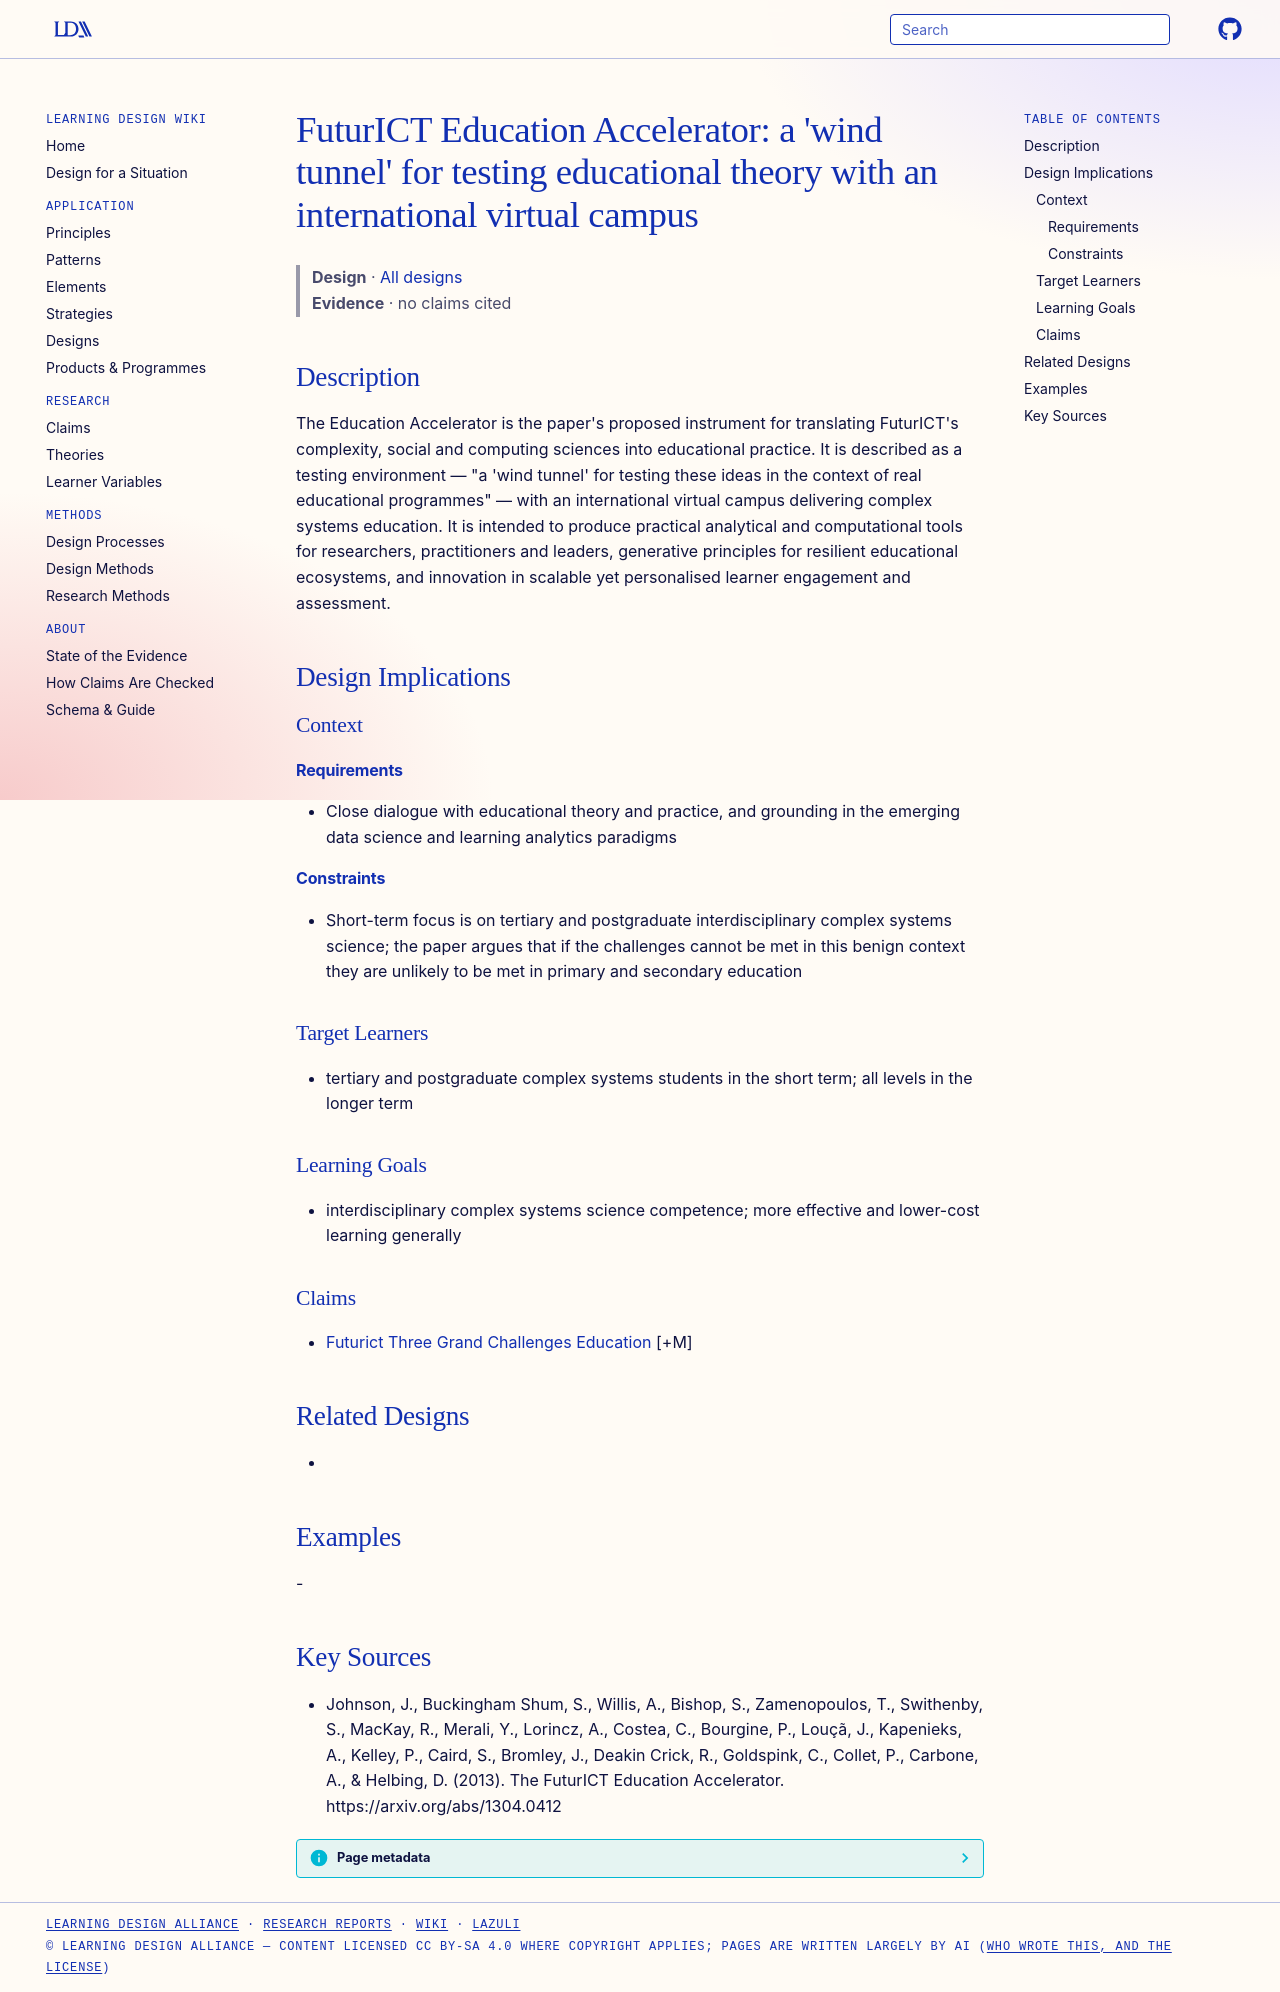

repository: Learning-Design-Alliance/learning-wiki · page: designs/futurict-education-accelerator-wind-tunnel/index.html · generator: mkdocs

---
type: design
id: futurict-education-accelerator-wind-tunnel
title: "FuturICT Education Accelerator: a 'wind tunnel' for testing educational theory with an international virtual campus"
description: "The Education Accelerator is the paper's proposed instrument for translating FuturICT's complexity, social and computing sciences into educational practice."
status: review
generated:
  by: "process:settle-candidates"
  at: 2026-11-17
sources:
  - id: johnson-2013
    resource: "https://arxiv.org/abs/1304.0412"
    title: "Johnson, J., Buckingham Shum, S., Willis, A., Bishop, S., Zamenopoulos, T., Swithenby, S., MacKay, R., Merali, Y., Lorincz, A., Costea, C., Bourgine, P., Louçã, J., Kapenieks, A., Kelley, P., Caird, S., Bromley, J., Deakin Crick, R., Goldspink, C., Collet, P., Carbone, A., & Helbing, D. (2013). The FuturICT Education Accelerator. https://arxiv.org/abs/1304.0412"
    author: "Johnson, J., Buckingham Shum, S., Willis, A., Bishop, S., Zamenopoulos, T., Swithenby, S., MacKay, R., Merali, Y., Lorincz, A., Costea, C., Bourgine, P., Louçã, J., Kapenieks, A., Kelley, P., Caird, S., Bromley, J., Deakin Crick, R., Goldspink, C., Collet, P., Carbone, A., & Helbing, D"
---

# FuturICT Education Accelerator: a 'wind tunnel' for testing educational theory with an international virtual campus

> **Design** · [All designs](index.md)
> **Evidence** · no claims cited

## Description
The Education Accelerator is the paper's proposed instrument for translating FuturICT's complexity, social and computing sciences into educational practice. It is described as a testing environment — "a 'wind tunnel' for testing these ideas in the context of real educational programmes" — with an international virtual campus delivering complex systems education. It is intended to produce practical analytical and computational tools for researchers, practitioners and leaders, generative principles for resilient educational ecosystems, and innovation in scalable yet personalised learner engagement and assessment.

## Design Implications

### Context
#### Requirements
- Close dialogue with educational theory and practice, and grounding in the emerging data science and learning analytics paradigms
#### Constraints
- Short-term focus is on tertiary and postgraduate interdisciplinary complex systems science; the paper argues that if the challenges cannot be met in this benign context they are unlikely to be met in primary and secondary education

### Target Learners
- tertiary and postgraduate complex systems students in the short term; all levels in the longer term

### Learning Goals
- interdisciplinary complex systems science competence; more effective and lower-cost learning generally

### Claims
- [Futurict Three Grand Challenges Education](futurict-three-grand-challenges-education.md) [+M]

## Related Designs
- 

## Examples
-

## Key Sources
- Johnson, J., Buckingham Shum, S., Willis, A., Bishop, S., Zamenopoulos, T., Swithenby, S., MacKay, R., Merali, Y., Lorincz, A., Costea, C., Bourgine, P., Louçã, J., Kapenieks, A., Kelley, P., Caird, S., Bromley, J., Deakin Crick, R., Goldspink, C., Collet, P., Carbone, A., & Helbing, D. (2013). The FuturICT Education Accelerator. https://arxiv.org/abs/1304.0412
